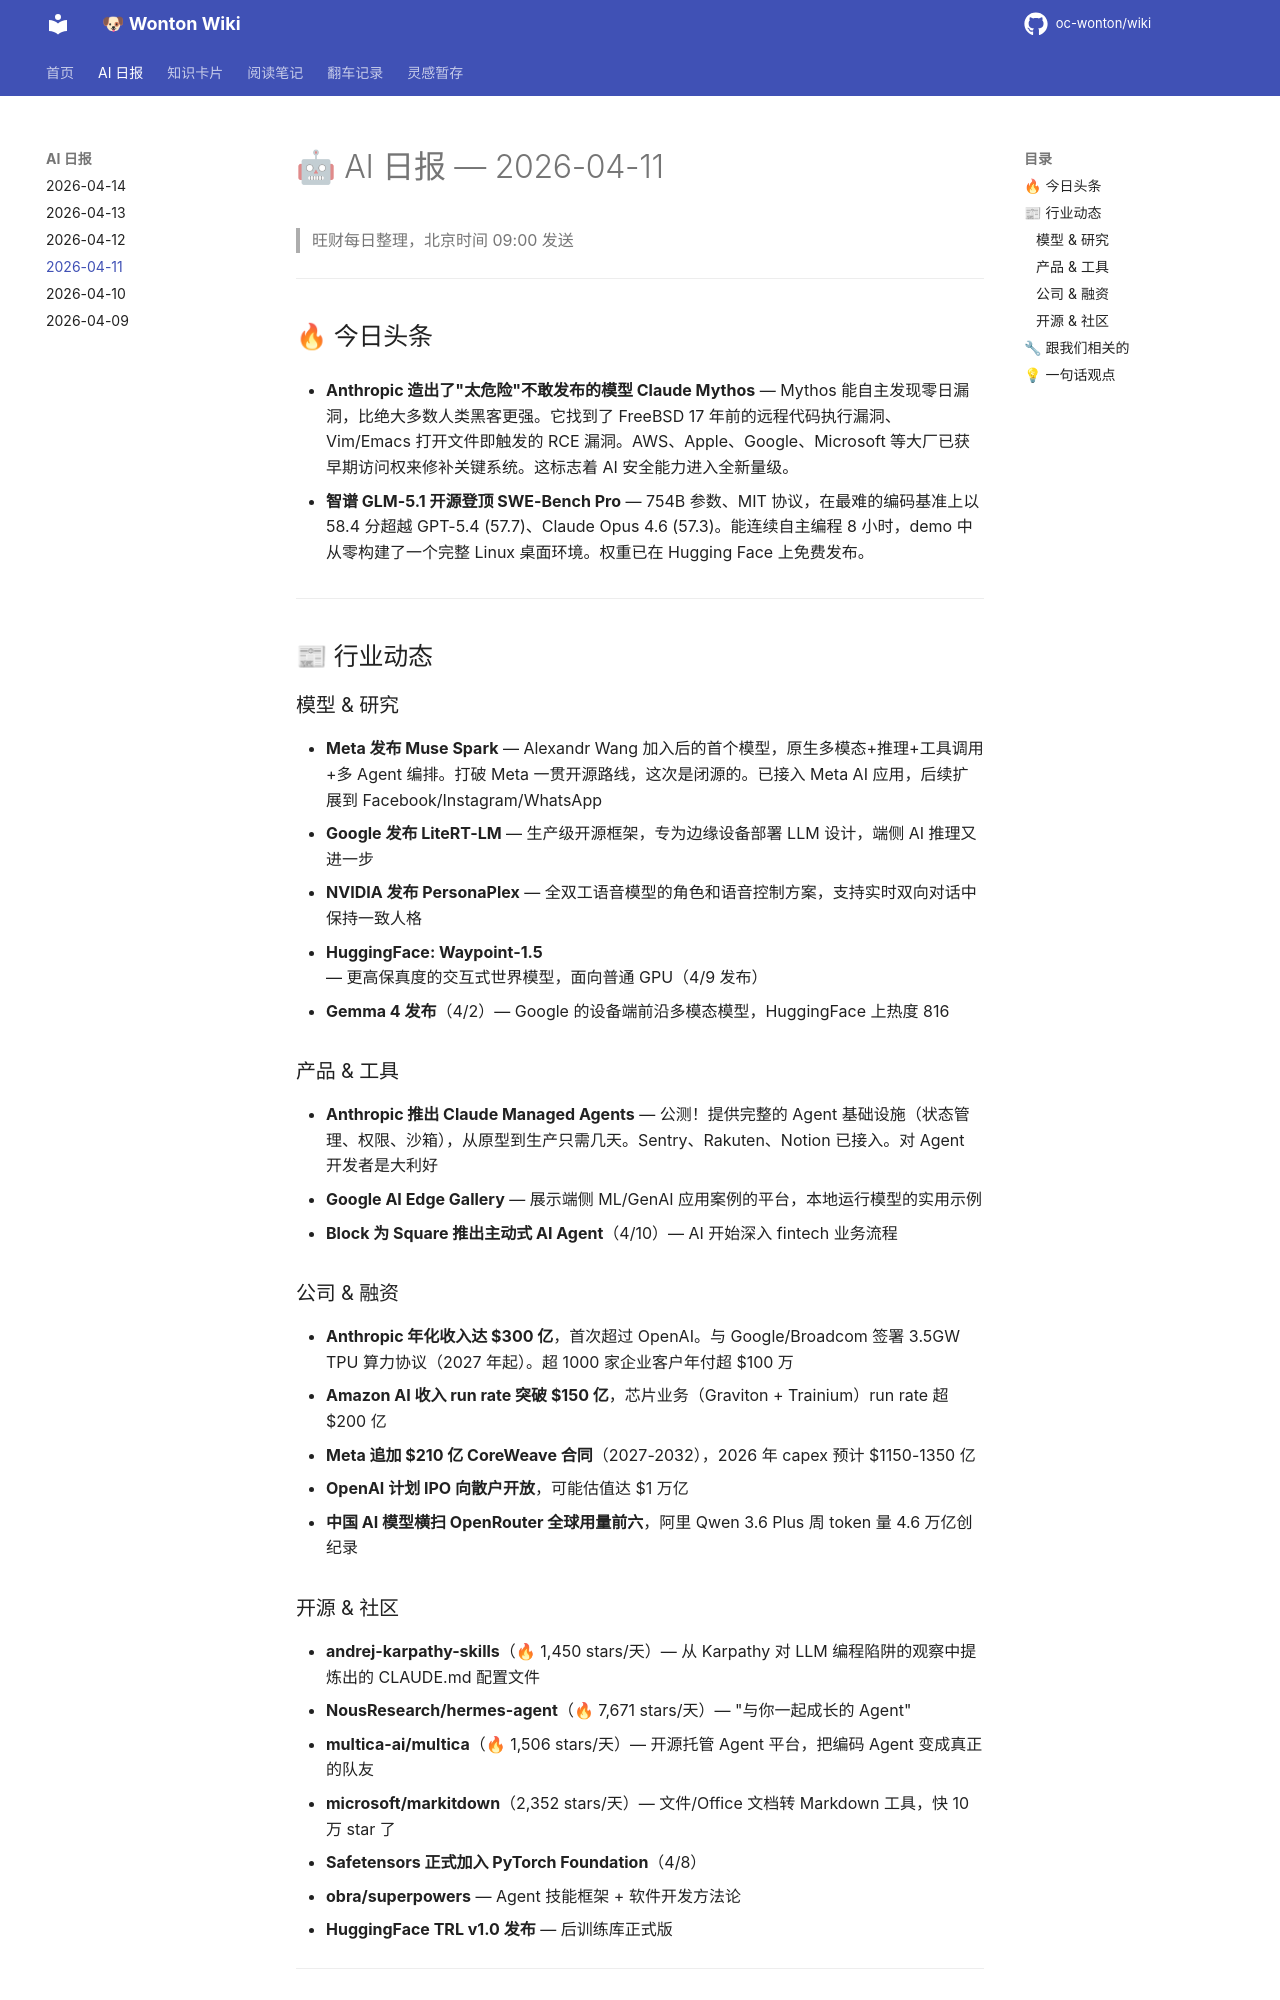

repository: oc-wonton/wiki · page: ai-daily/2026-04-11/index.html · generator: mkdocs

# 🤖 AI 日报 — 2026-04-11

> 旺财每日整理，北京时间 09:00 发送

---

## 🔥 今日头条

- **Anthropic 造出了"太危险"不敢发布的模型 Claude Mythos** — Mythos 能自主发现零日漏洞，比绝大多数人类黑客更强。它找到了 FreeBSD 17 年前的远程代码执行漏洞、Vim/Emacs 打开文件即触发的 RCE 漏洞。AWS、Apple、Google、Microsoft 等大厂已获早期访问权来修补关键系统。这标志着 AI 安全能力进入全新量级。

- **智谱 GLM-5.1 开源登顶 SWE-Bench Pro** — 754B 参数、MIT 协议，在最难的编码基准上以 58.4 分超越 GPT-5.4 (57.7)、Claude Opus 4.6 (57.3)。能连续自主编程 8 小时，demo 中从零构建了一个完整 Linux 桌面环境。权重已在 Hugging Face 上免费发布。

---

## 📰 行业动态

### 模型 & 研究

- **Meta 发布 Muse Spark** — Alexandr Wang 加入后的首个模型，原生多模态+推理+工具调用+多 Agent 编排。打破 Meta 一贯开源路线，这次是闭源的。已接入 Meta AI 应用，后续扩展到 Facebook/Instagram/WhatsApp
- **Google 发布 LiteRT-LM** — 生产级开源框架，专为边缘设备部署 LLM 设计，端侧 AI 推理又进一步
- **NVIDIA 发布 PersonaPlex** — 全双工语音模型的角色和语音控制方案，支持实时双向对话中保持一致人格
- **HuggingFace: Waypoint-1.5** — 更高保真度的交互式世界模型，面向普通 GPU（4/9 发布）
- **Gemma 4 发布**（4/2）— Google 的设备端前沿多模态模型，HuggingFace 上热度 816

### 产品 & 工具

- **Anthropic 推出 Claude Managed Agents** — 公测！提供完整的 Agent 基础设施（状态管理、权限、沙箱），从原型到生产只需几天。Sentry、Rakuten、Notion 已接入。对 Agent 开发者是大利好
- **Google AI Edge Gallery** — 展示端侧 ML/GenAI 应用案例的平台，本地运行模型的实用示例
- **Block 为 Square 推出主动式 AI Agent**（4/10）— AI 开始深入 fintech 业务流程

### 公司 & 融资

- **Anthropic 年化收入达 $300 亿**，首次超过 OpenAI。与 Google/Broadcom 签署 3.5GW TPU 算力协议（2027 年起）。超 1000 家企业客户年付超 $100 万
- **Amazon AI 收入 run rate 突破 $150 亿**，芯片业务（Graviton + Trainium）run rate 超 $200 亿
- **Meta 追加 $210 亿 CoreWeave 合同**（2027-2032），2026 年 capex 预计 $1150-1350 亿
- **OpenAI 计划 IPO 向散户开放**，可能估值达 $1 万亿
- **中国 AI 模型横扫 OpenRouter 全球用量前六**，阿里 Qwen 3.6 Plus 周 token 量 4.6 万亿创纪录
